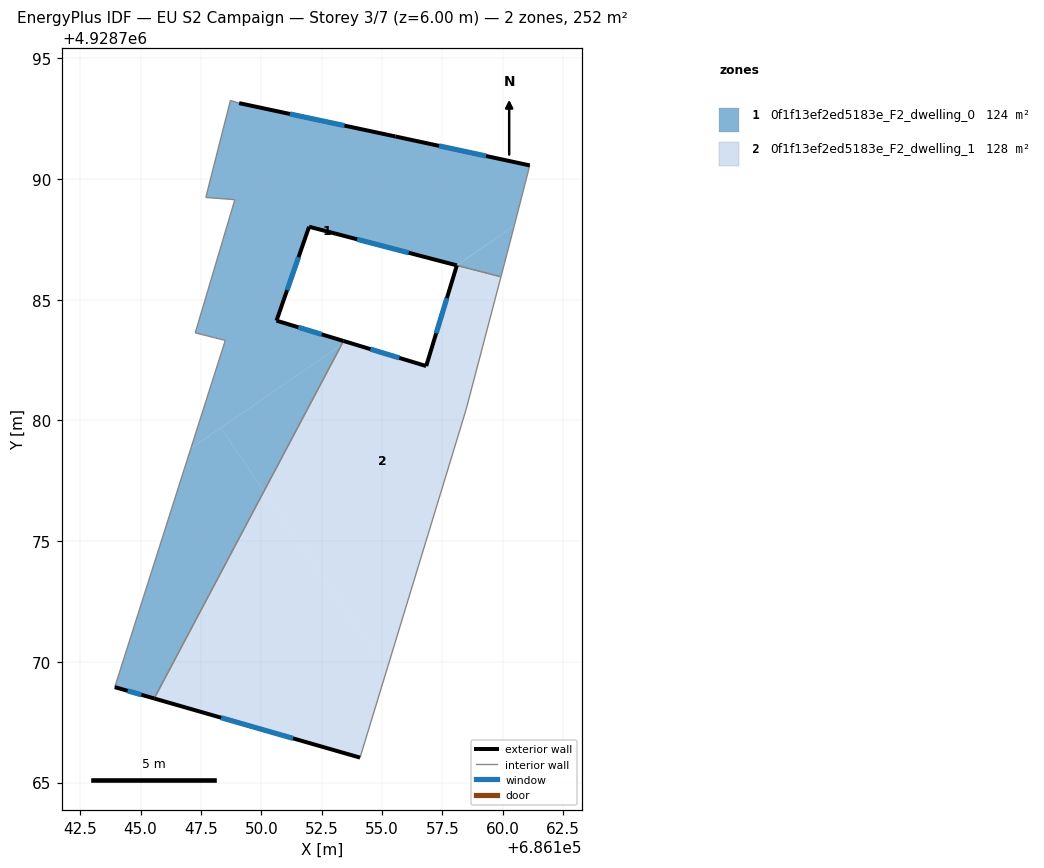
=== STOREY PLAN SPEC (per zone: floor XY polygon, exterior-wall plan segments, windows/doors) ===
zone 1: 0f1f13ef2ed5183e_F2_dwelling_0  (123.8 m²)
  floor: (686158.09, 4928786.42) (686160.48, 4928788.06) (686161.12, 4928790.56) (686155.55, 4928791.76) (686149.08, 4928793.14) (686148.72, 4928793.25) (686147.70, 4928789.23) (686148.90, 4928789.14) (686147.27, 4928783.62) (686148.51, 4928783.31) (686147.08, 4928778.84) (686153.33, 4928783.14) (686153.41, 4928783.29) (686150.63, 4928784.13) (686151.98, 4928788.02)
  floor: (686159.93, 4928785.95) (686160.18, 4928786.91) (686160.48, 4928788.06) (686158.10, 4928786.42)
  floor: (686150.11, 4928777.07) (686153.33, 4928783.14) (686148.31, 4928779.69)
  floor: (686145.56, 4928768.48) (686150.11, 4928777.07) (686148.31, 4928779.69) (686147.08, 4928778.84) (686143.93, 4928768.95)
  exterior wall: (686149.08, 4928793.14) – (686155.55, 4928791.76)  [6.6 m]
    window: (686151.18, 4928792.69) – (686153.45, 4928792.21)  [2.4 m²]
  exterior wall: (686155.55, 4928791.76) – (686161.12, 4928790.56)  [5.7 m]
    window: (686157.36, 4928791.37) – (686159.31, 4928790.95)  [2.1 m²]
  exterior wall: (686158.09, 4928786.42) – (686151.98, 4928788.02)  [6.3 m]
    window: (686156.11, 4928786.94) – (686153.97, 4928787.50)  [2.3 m²]
  exterior wall: (686151.98, 4928788.02) – (686150.63, 4928784.13)  [4.1 m]
    window: (686151.54, 4928786.76) – (686151.07, 4928785.40)  [1.5 m²]
  exterior wall: (686150.63, 4928784.13) – (686153.41, 4928783.29)  [2.9 m]
    window: (686151.53, 4928783.86) – (686152.50, 4928783.56)  [1.1 m²]
  exterior wall: (686145.56, 4928768.48) – (686143.93, 4928768.95)  [1.7 m]
    window: (686145.03, 4928768.63) – (686144.46, 4928768.80)  [0.6 m²]
  interior walls: 10
zone 2: 0f1f13ef2ed5183e_F2_dwelling_1  (127.7 m²)
  floor: (686155.20, 4928769.69) (686158.48, 4928780.44) (686159.93, 4928785.95) (686158.10, 4928786.42) (686156.83, 4928782.25) (686153.50, 4928783.26) (686153.33, 4928783.14) (686150.11, 4928777.07)
  floor: (686154.09, 4928766.03) (686155.20, 4928769.69) (686150.11, 4928777.07) (686145.56, 4928768.48)
  exterior wall: (686153.41, 4928783.29) – (686156.83, 4928782.25)  [3.6 m]
    window: (686154.52, 4928782.95) – (686155.72, 4928782.59)  [1.3 m²]
  exterior wall: (686156.83, 4928782.25) – (686158.10, 4928786.42)  [4.4 m]
    window: (686157.24, 4928783.61) – (686157.69, 4928785.06)  [1.6 m²]
  exterior wall: (686154.09, 4928766.03) – (686145.56, 4928768.48)  [8.9 m]
    window: (686151.32, 4928766.83) – (686148.34, 4928767.69)  [3.3 m²]
  interior walls: 4

=== DERIVED (storey summary) ===
Building: EU S2 Campaign
Storey: 3 of 7  (floor level z = 6.00 m)
Storey gross floor area: 251.5 m²
Zones on this storey: 2
  - 0f1f13ef2ed5183e_F2_dwelling_0: floor 123.8 m²; exterior wall 27.4 m (82.1 m²); 6 window(s) 10.0 m²; WWR 12.2%
  - 0f1f13ef2ed5183e_F2_dwelling_1: floor 127.7 m²; exterior wall 16.8 m (50.4 m²); 3 window(s) 6.2 m²; WWR 12.2%
Zone adjacency (shared interzone walls):
  - 0f1f13ef2ed5183e_F2_dwelling_0 ↔ 0f1f13ef2ed5183e_F2_dwelling_1